Image classification data set "Fruit-Image-Recognition" (DuyToanIT/Fruit-Image-Recognition on GitHub). Class labels (5): ambarella, carrot, grape, mangosteen, persimmon.

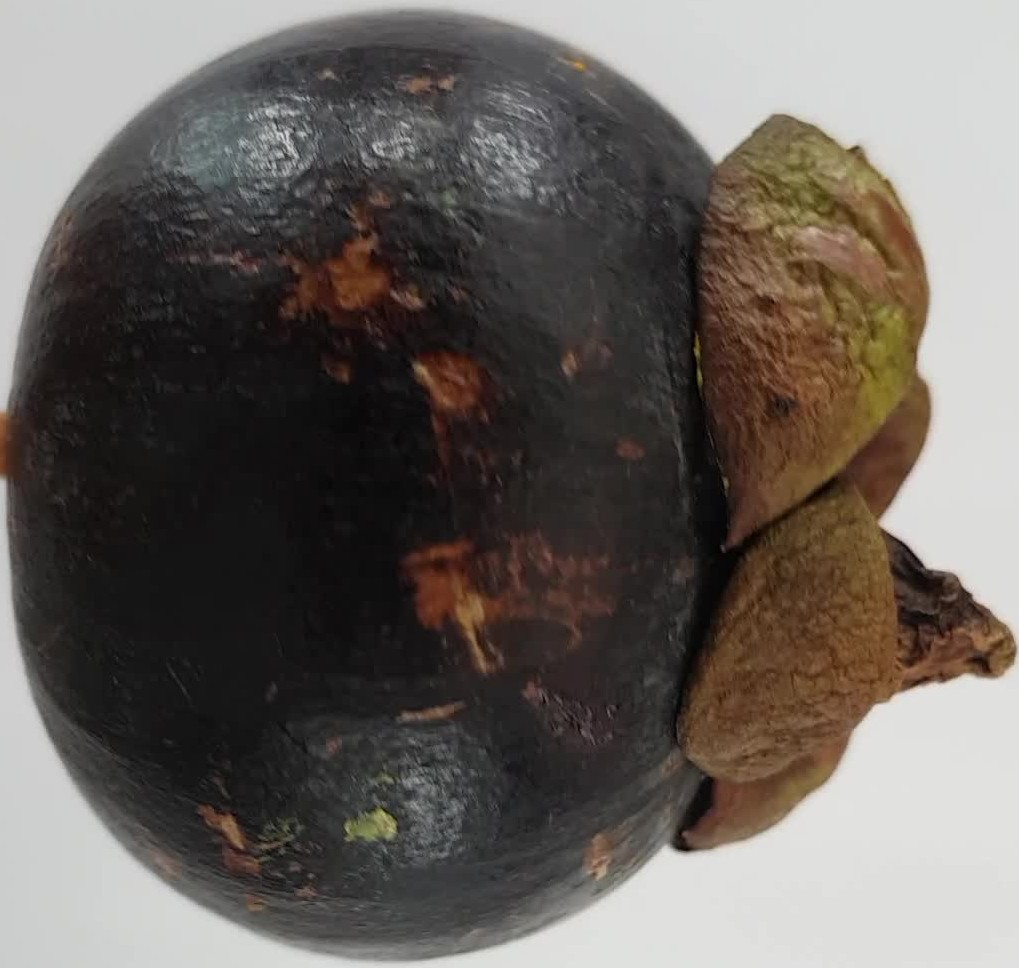
Label: mangosteen

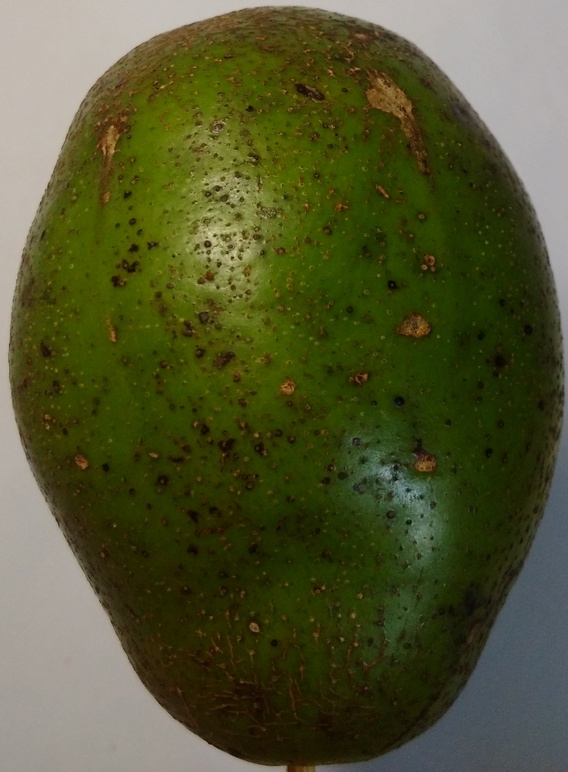
Label: ambarella

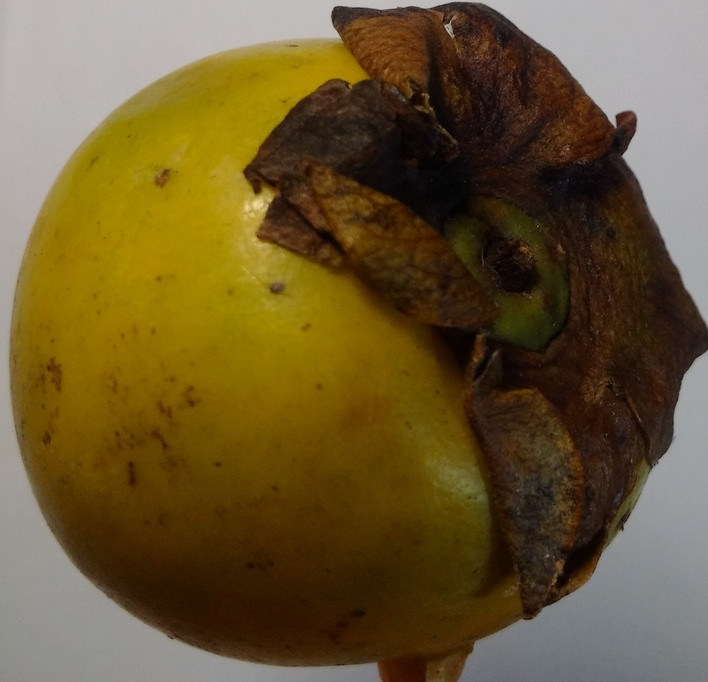
Label: persimmon

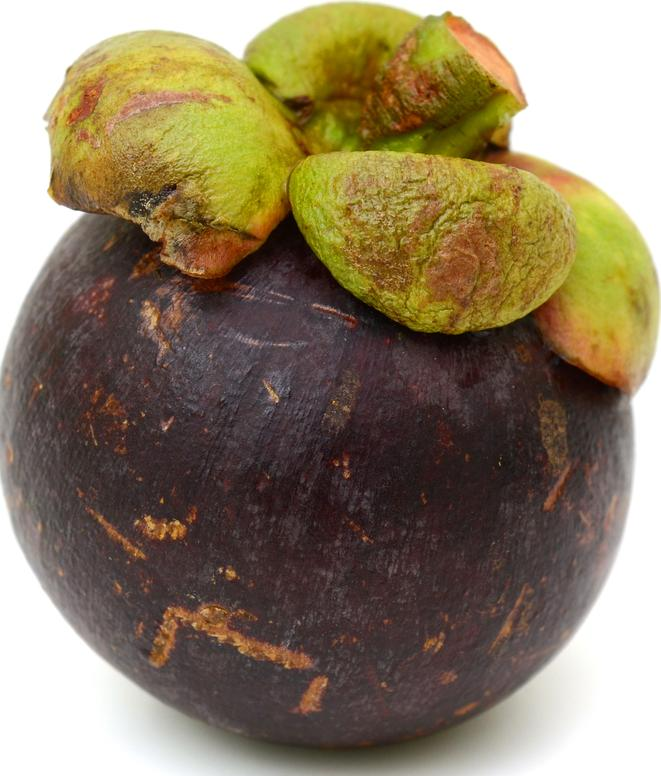
Label: mangosteen

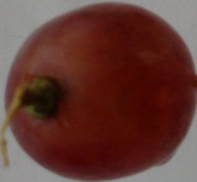
Label: grape

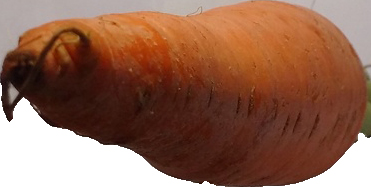
Label: carrot
